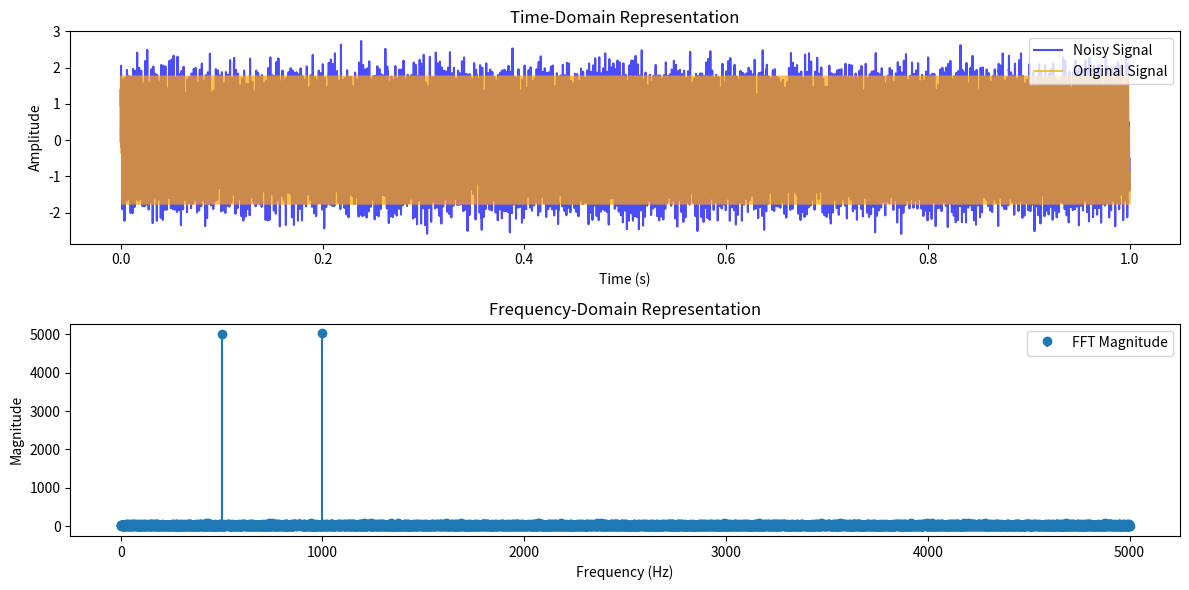

Write the Python code that produced this figure.
#task1 
import numpy as np
import matplotlib.pyplot as plt

fs = 10000  # Sampling frequency in Hz

"""A longer duration increases the number of samples proportionally."""
duration = 1 # Duration in seconds
t = np.linspace(0, duration, int(fs * duration), endpoint=False)  # Time vector

f1 = 500  # Frequency of first sine wave in Hz
f2 = 1000  # Frequency of second sine wave in Hz
signal = np.sin(2 * np.pi * f1 * t) + np.sin(2 * np.pi * f2 * t)

# Add Gaussian noise with specified SNR
snr_db = 10 # Signal-to-noise ratio in dB
signal_power = np.mean(signal**2)
noise_power = signal_power / (10**(snr_db / 10))
noise = np.sqrt(noise_power) * np.random.randn(len(signal))
noisy_signal = signal + noise

# Frequency-domain representation
freqs = np.fft.rfftfreq(len(t), 1 / fs)
fft_signal = np.fft.rfft(noisy_signal)
magnitude = np.abs(fft_signal)

# Plot time-domain representation
plt.figure(figsize=(12, 6))
plt.subplot(2, 1, 1)
plt.plot(t, noisy_signal, label="Noisy Signal", color="blue", alpha=0.7)
plt.plot(t, signal, label="Original Signal", color="orange", alpha=0.7)
plt.title("Time-Domain Representation")
plt.xlabel("Time (s)")
plt.ylabel("Amplitude")
plt.legend()

# Plot frequency-domain representation
plt.subplot(2, 1, 2)
plt.stem(freqs, magnitude, basefmt=" ", label="FFT Magnitude")
plt.title("Frequency-Domain Representation")
plt.xlabel("Frequency (Hz)")
plt.ylabel("Magnitude")
plt.legend()

plt.tight_layout()
plt.show()
